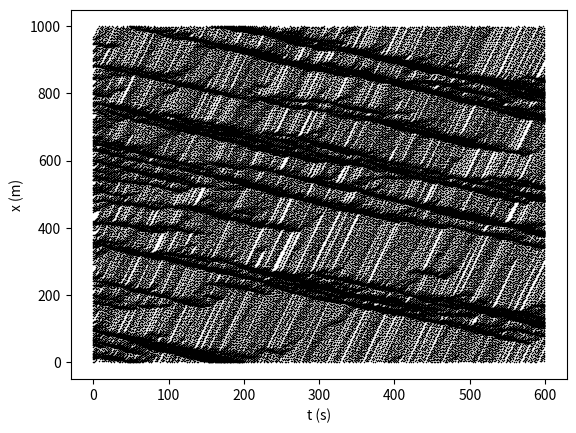

This chart was generated by the following Python code:
import random as rand
import numpy as np
from matplotlib import pyplot as plt

# create single lane, 7.5 km long empty highway
# with v_max=5, each cell corresponds to 7.5 m and each time step is 1 s
zeros = bytearray(1000)
empty_road = np.array([int(str(x)) for x in zeros])


# function that adds cars to empty roar
def populateRoad(n, v_max, empty_road):
    l = len(empty_road)
    populated = empty_road
    i = 1
    while i <= n:
        randCell = rand.randint(0, l - 1)
        if populated[randCell] == 0:
            i += 1
            populated[randCell] = rand.randint(1, v_max + 1)
    return populated


v_max = 5
n = 200
road = populateRoad(n, v_max, empty_road)
# probability of overreaction
p = 0.25
p_s = 0.05
# array with x(t) for all cars
position = np.nonzero(road)[0]
t = 0
# set duration of simulation
finish = 600
flag = [[] for i in range(finish)]

while t < finish:
    tmp = road
    carArr = np.nonzero(road)[0]
    carArr = np.sort(carArr)
    if t > 0:
        position = np.vstack((position, carArr))
    for i, posIndex in enumerate(carArr):
        # implement NaSch algorithm for each car
        # step 1
        # implement BJH slow-to-start rule
        if t == 0:
            tmp[posIndex] = min(tmp[posIndex] + 1, v_max + 1)
        elif posIndex in flag[t - 1]:
            if rand.random() <= p_s:
                tmp[posIndex] = 1
            else:
                tmp[posIndex] = min(tmp[posIndex] + 1, v_max + 1)
        else:
            tmp[posIndex] = min(tmp[posIndex] + 1, v_max + 1)
        # step 2
        vel = tmp[posIndex] - 1
        if i == len(carArr) - 1 and vel + posIndex >= len(tmp):
            d = (carArr[0] - (posIndex)) % (len(tmp) - 1)
        elif i == len(carArr) - 1:
            d = ((carArr[0] - (posIndex)) % (len(tmp) - 1)) + (
                (len(tmp) - 1) - posIndex
            )
        else:
            d = carArr[i + 1] - posIndex
        if abs(d) <= tmp[posIndex]:
            tmp[posIndex] = max(abs(d), 1)
            flag[t].append(posIndex)
        # step 3
        trial = rand.random()
        if trial <= p:
            tmp[posIndex] = max(tmp[posIndex] - 1, 1)
    # step 4
    for posIndex in carArr:
        # implement periodic boundary conditions
        vel = tmp[posIndex] - 1
        if posIndex + vel >= len(tmp):
            road[(posIndex + vel) % (len(tmp) - 1)] = tmp[posIndex]
            if vel != 0:
                road[posIndex] = 0
        else:
            road[posIndex + vel] = tmp[posIndex]
            if vel != 0:
                road[posIndex] = 0
    t += 1
# create arrays necessary for plotting

posArr = [[] for i in range(n)]
tArr = [i for i in range(len(position))]
for instance in position:
    for i, car in enumerate(instance):
        posArr[i].append(car)
fig, ax = plt.subplots()
for i, orbit in enumerate(posArr):
    ax.scatter(tArr, orbit, label=str(i), marker=".", color="k", linewidth=0, s=5)
ax.set_xlabel("t (s)")
ax.set_ylabel("x (m)")
plt.show()
